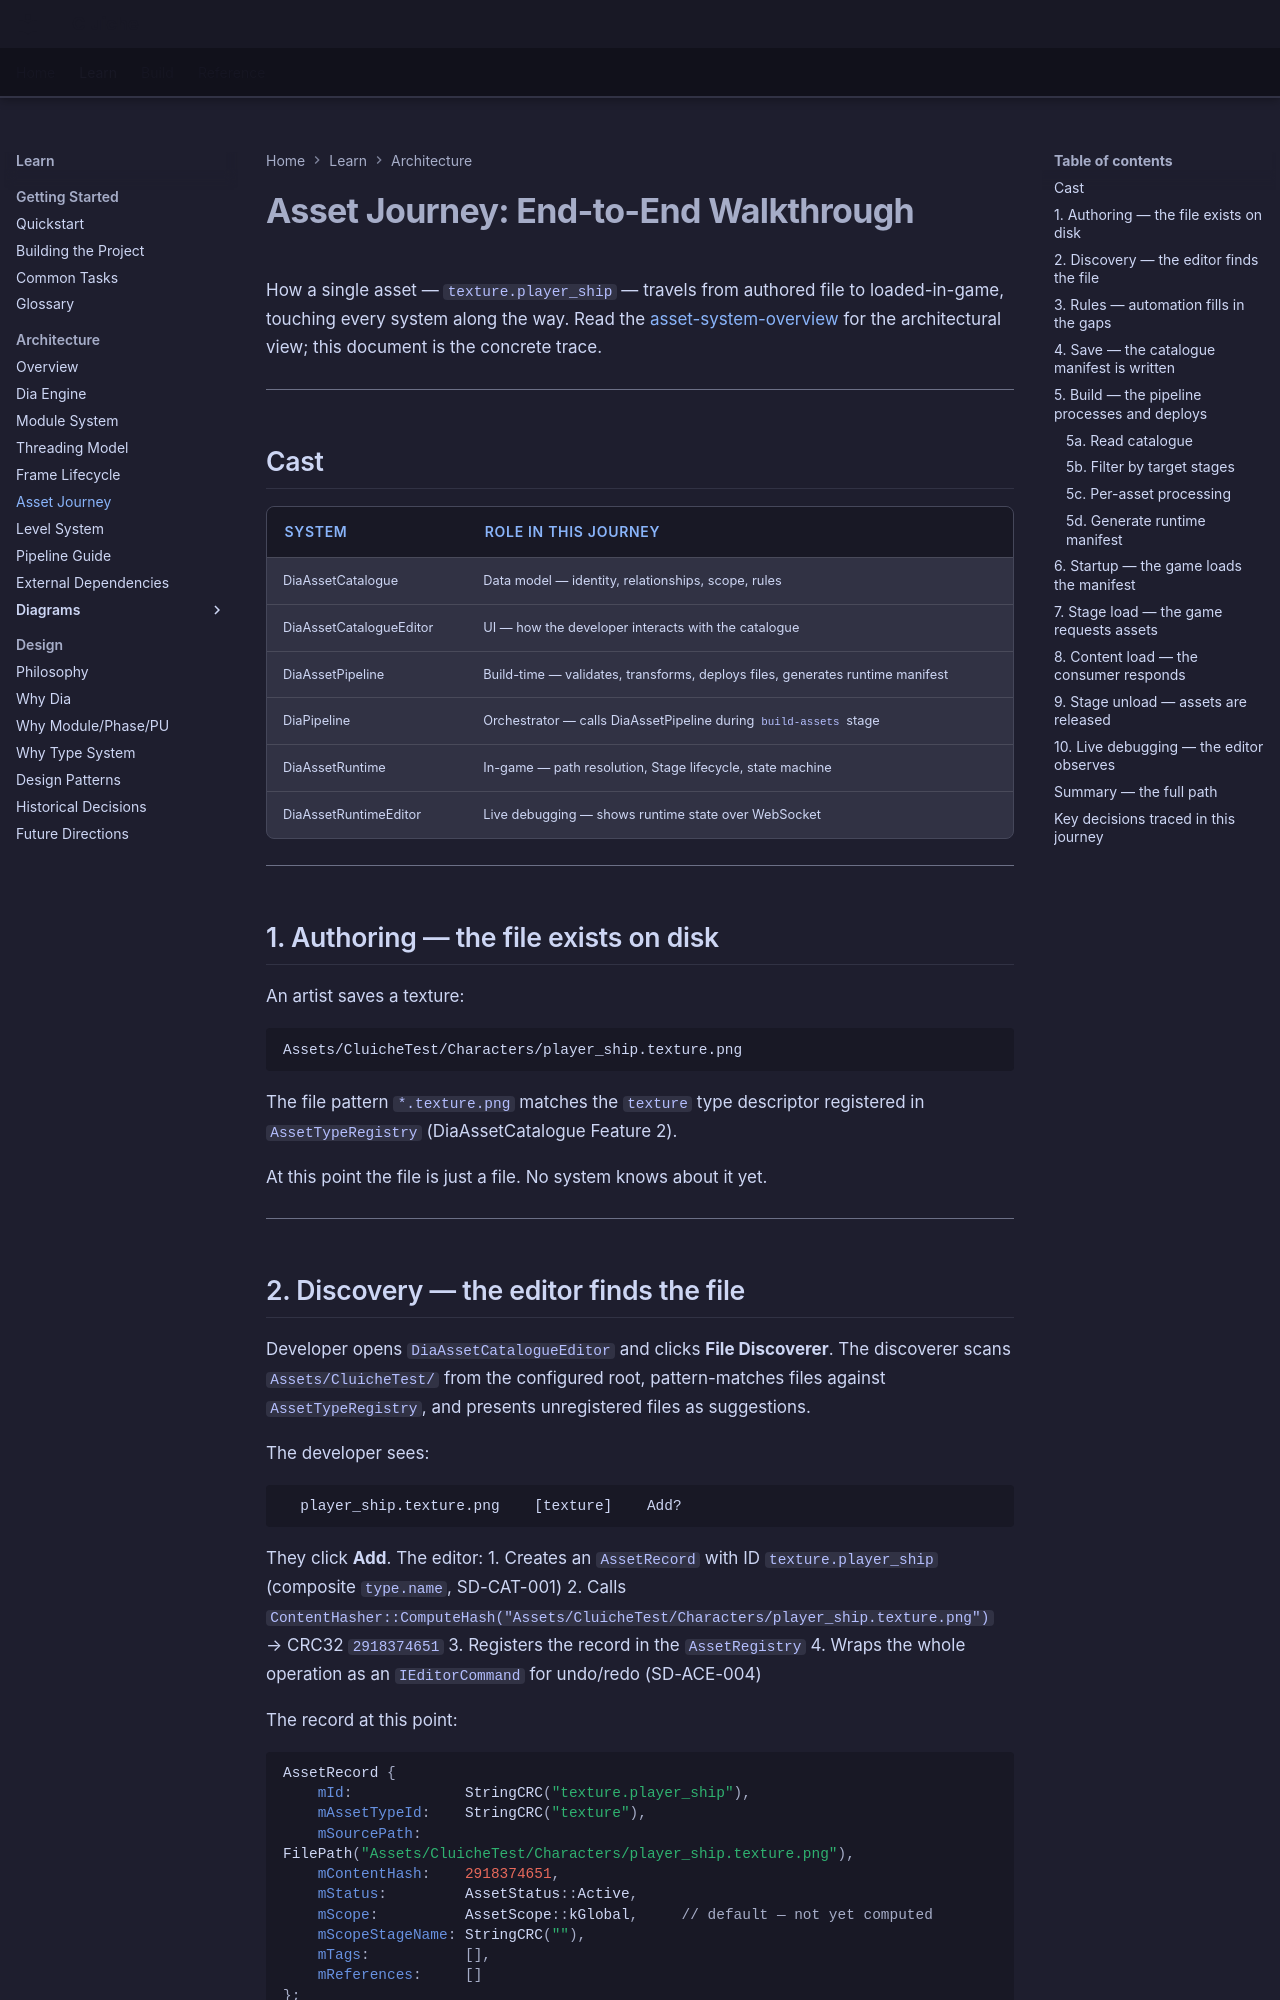

repository: LenihanConor/Cluiche · page: reference/architecture/asset-journey/index.html · generator: mkdocs

# Asset Journey: End-to-End Walkthrough

How a single asset — `texture.player_ship` — travels from authored file to loaded-in-game, touching every system along the way. Read the [asset-system-overview](../../specs/applications/dia/systems/asset-system-overview/asset-system-overview.md) for the architectural view; this document is the concrete trace.

---

## Cast

| System | Role in this journey |
|--------|---------------------|
| DiaAssetCatalogue | Data model — identity, relationships, scope, rules |
| DiaAssetCatalogueEditor | UI — how the developer interacts with the catalogue |
| DiaAssetPipeline | Build-time — validates, transforms, deploys files, generates runtime manifest |
| DiaPipeline | Orchestrator — calls DiaAssetPipeline during `build-assets` stage |
| DiaAssetRuntime | In-game — path resolution, Stage lifecycle, state machine |
| DiaAssetRuntimeEditor | Live debugging — shows runtime state over WebSocket |

---

## 1. Authoring — the file exists on disk

An artist saves a texture:

```
Assets/CluicheTest/Characters/player_ship.texture.png
```

The file pattern `*.texture.png` matches the `texture` type descriptor registered in `AssetTypeRegistry` (DiaAssetCatalogue Feature 2).

At this point the file is just a file. No system knows about it yet.

---

## 2. Discovery — the editor finds the file

Developer opens `DiaAssetCatalogueEditor` and clicks **File Discoverer**. The discoverer scans `Assets/CluicheTest/` from the configured root, pattern-matches files against `AssetTypeRegistry`, and presents unregistered files as suggestions.

The developer sees:

```
  player_ship.texture.png    [texture]    Add?
```

They click **Add**. The editor:
1. Creates an `AssetRecord` with ID `texture.player_ship` (composite `type.name`, SD-CAT-001)
2. Calls `ContentHasher::ComputeHash("Assets/CluicheTest/Characters/player_ship.texture.png")` → CRC32 `2918374651`
3. Registers the record in the `AssetRegistry`
4. Wraps the whole operation as an `IEditorCommand` for undo/redo (SD-ACE-004)

The record at this point:

```cpp
AssetRecord {
    mId:             StringCRC("texture.player_ship"),
    mAssetTypeId:    StringCRC("texture"),
    mSourcePath:     FilePath("Assets/CluicheTest/Characters/player_ship.texture.png"),
    mContentHash:    2918374651,
    mStatus:         AssetStatus::Active,
    mScope:          AssetScope::kGlobal,     // default — not yet computed
    mScopeStageName: StringCRC(""),
    mTags:           [],
    mReferences:     []
};
```

Scope is `kGlobal` by default. Tags and relationships are empty. The record exists, but it is not connected to anything.

---
